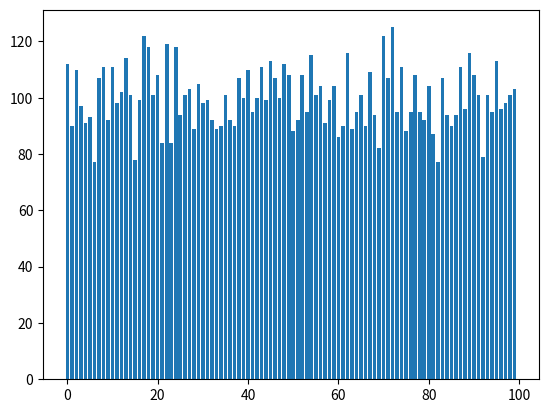

Reproduce this figure in Python.
# -*- coding: utf-8 -*-
"""
Created on Wed Sep 12 08:41:07 2018

@author: StrongPria
https://plot.ly/matplotlib/bar-charts/
"""

import random
import numpy as np
import matplotlib.pyplot as plt

def plotData(plt, data):
  x = [p[0] for p in data]
  y = [p[1] for p in data]
  plt.plot(x, y, '-o')

maxNum = 100
  
ans = np.zeros((maxNum))
x = range(maxNum)

for i in range(10000):
    num_r = random.randint(0,maxNum-1)
    ans[num_r] += 1

#plt.hist(ans)
plt.bar(x, ans)#, 0.8, 0)
plt.show()